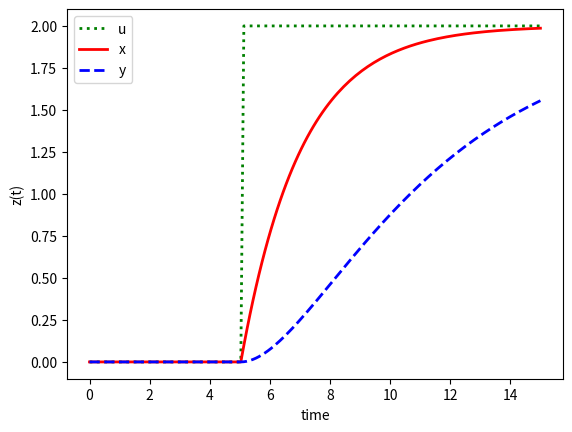

The matplotlib source for this figure:
import numpy as np
from scipy.integrate import odeint
import matplotlib.pyplot as plt

#return dy/dt
def model(z,t,u):
    dxdt = (-z[0] + u)/2.0
    dydt = (-z[1] + z[0])/5.0
    return [dxdt,dydt]

#initial condition
z0 = [0,0]

#time
N = 150
t = np.linspace(0,15,N)
u = np.zeros(N)
u[51:] = 2.0

x = np.zeros(N)
y = np.zeros(N)

#solve
for i in range(1,N):
    tspan = [t[i-1], t[i]]
    z = odeint(model, z0, t, args=(u[i],))
    z0 = z[1]
    x[i] = z0[0]
    y[i] = z0[1]

#plot results
plt.plot(t,u,'g:', linewidth=2,label='u')
plt.plot(t,x,'r-', linewidth=2,label='x')
plt.plot(t,y,'b--', linewidth=2,label='y')
plt.xlabel('time')
plt.ylabel('z(t)')
plt.legend()
plt.show()
